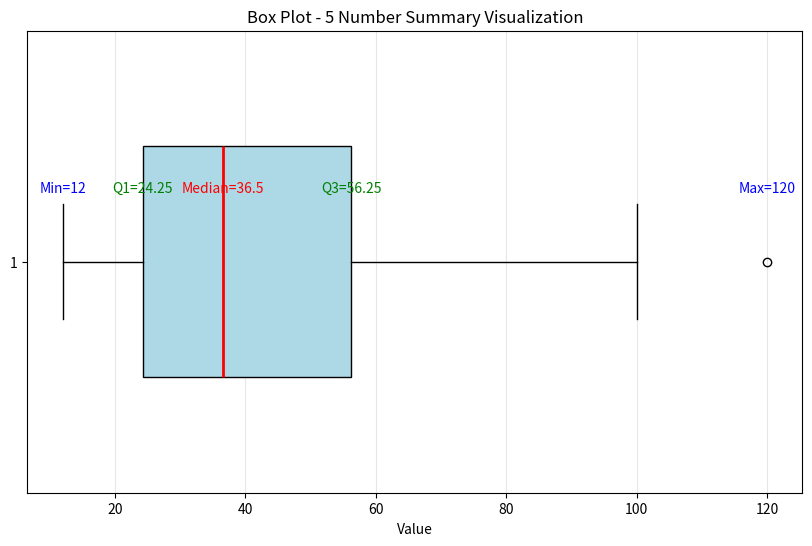

Generate this figure with matplotlib:
import numpy as np
import matplotlib.pyplot as plt

# Sample Data
data = [12, 15, 18, 20, 22, 25, 28, 30, 32, 35, 38, 40, 45, 50, 55, 60, 70, 85, 100, 120]

# Calculate 5 Number Summary
minimum = np.min(data)
q1 = np.percentile(data, 25)
median = np.median(data)
q3 = np.percentile(data, 75)
maximum = np.max(data)

print("5 Number Summary:")
print(f"1. Minimum: {minimum}")
print(f"2. Q1 (25th Percentile): {q1}")
print(f"3. Median (Q2): {median}")
print(f"4. Q3 (75th Percentile): {q3}")
print(f"5. Maximum: {maximum}")

# Visualization: Box Plot
plt.figure(figsize=(10, 6))
box = plt.boxplot(data, vert=False, patch_artist=True, widths=0.5)

# Customize colors
box['boxes'][0].set_facecolor('lightblue')
box['medians'][0].set_color('red')
box['medians'][0].set_linewidth(2)

plt.title("Box Plot - 5 Number Summary Visualization")
plt.xlabel("Value")
plt.grid(True, alpha=0.3, axis='x')

# Annotate the 5 numbers
plt.text(minimum, 1.15, f'Min={minimum}', ha='center', fontsize=10, color='blue')
plt.text(q1, 1.15, f'Q1={q1}', ha='center', fontsize=10, color='green')
plt.text(median, 1.15, f'Median={median}', ha='center', fontsize=10, color='red')
plt.text(q3, 1.15, f'Q3={q3}', ha='center', fontsize=10, color='green')
plt.text(maximum, 1.15, f'Max={maximum}', ha='center', fontsize=10, color='blue')

plt.show()